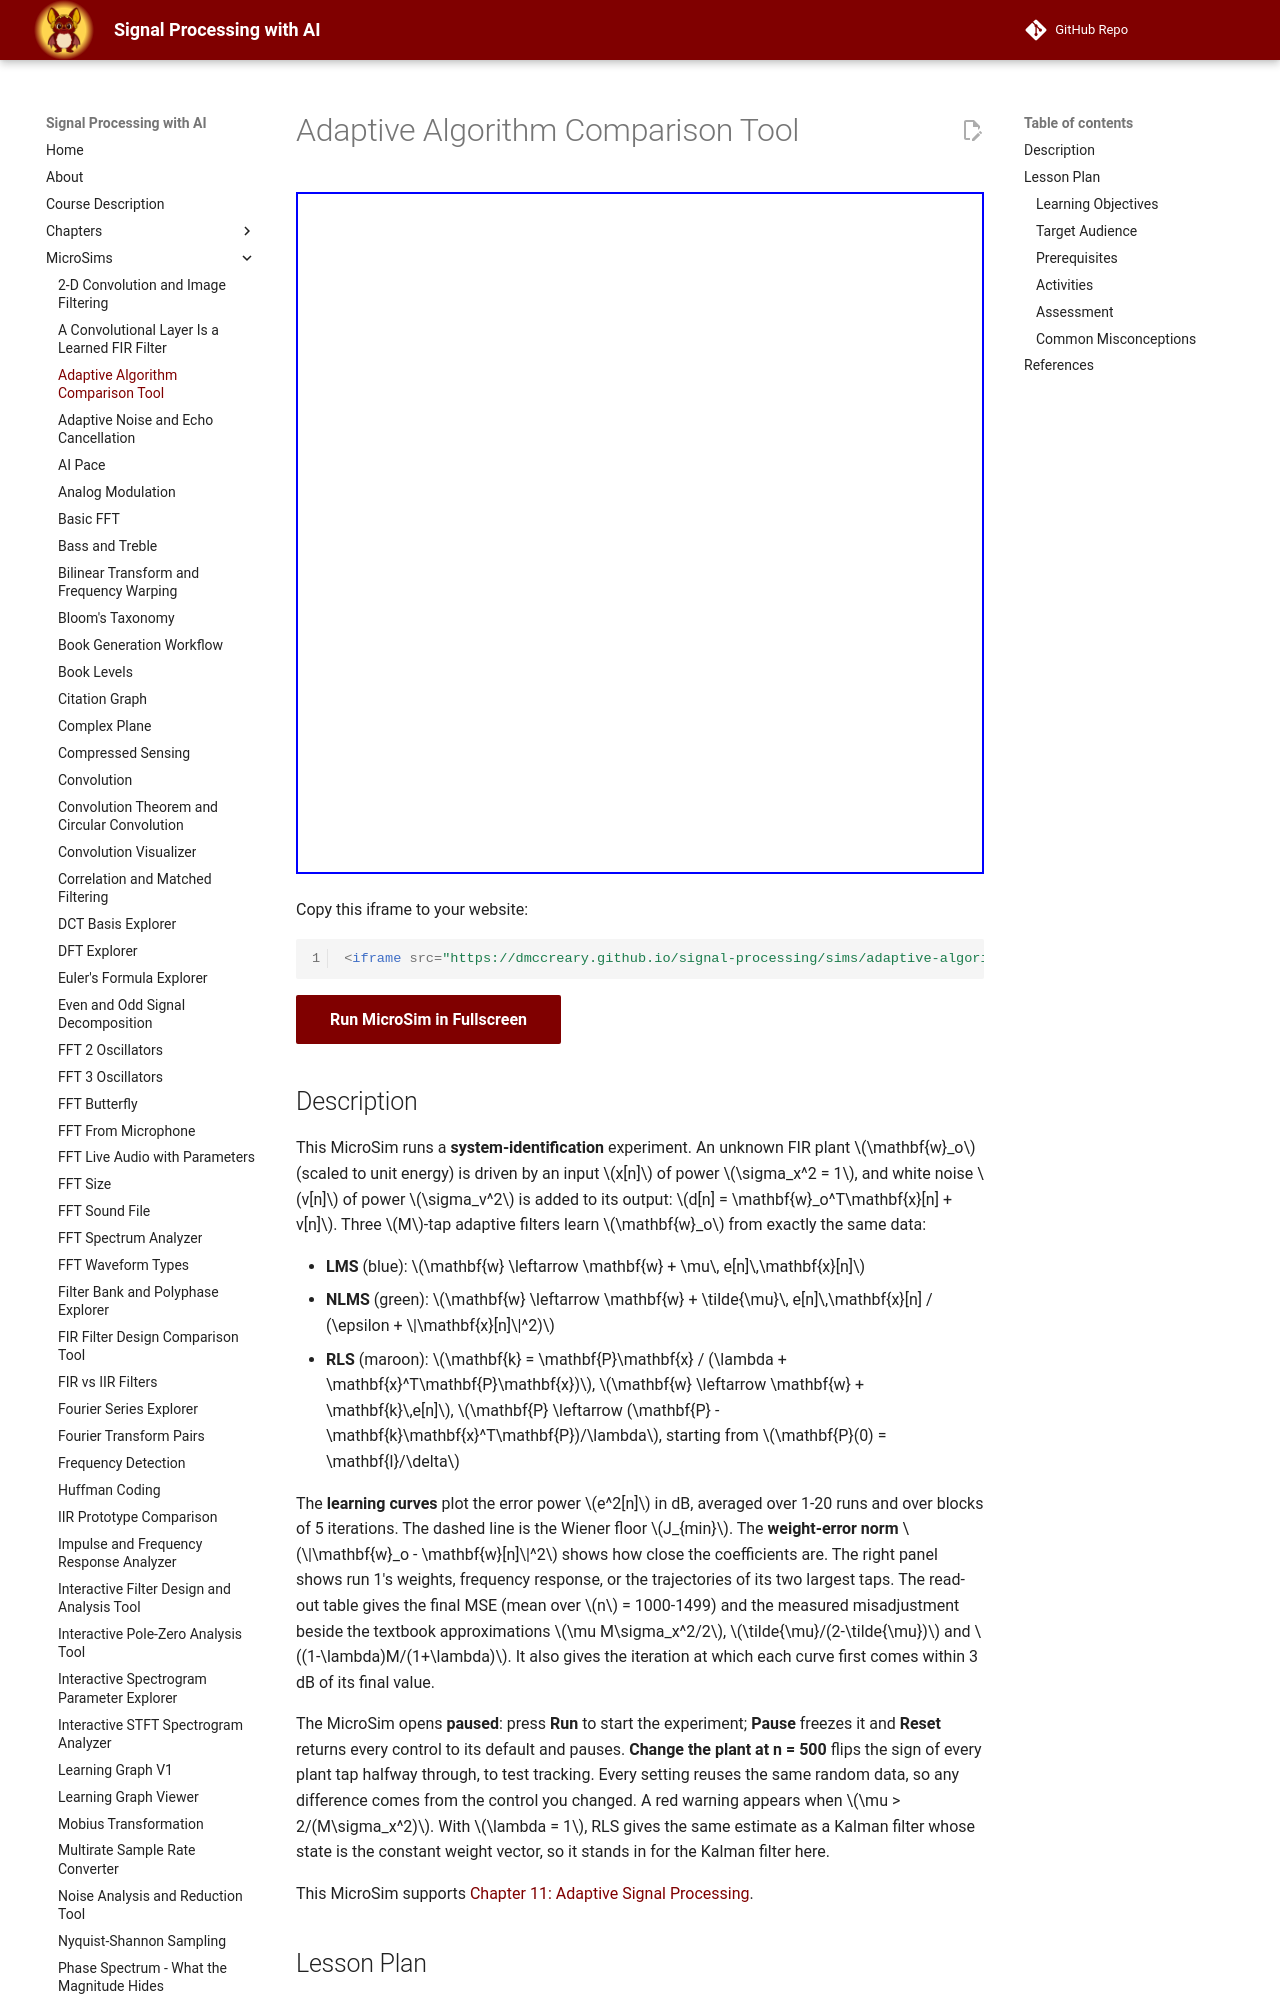

repository: dmccreary/signal-processing · page: sims/adaptive-algorithm-comparison-tool/index.html · generator: mkdocs

---
title: Adaptive Algorithm Comparison Tool
description: LMS, NLMS and RLS identify the same unknown FIR plant from the same noisy data. Compare convergence speed, steady-state error, stability and tracking.
image: /sims/adaptive-algorithm-comparison-tool/adaptive-algorithm-comparison-tool.png
og:image: /sims/adaptive-algorithm-comparison-tool/adaptive-algorithm-comparison-tool.png
twitter:image: /sims/adaptive-algorithm-comparison-tool/adaptive-algorithm-comparison-tool.png
social:
   cards: false
quality_score: 100
---

# Adaptive Algorithm Comparison Tool

<iframe src="main.html" width="100%" height="682px" scrolling="no"></iframe>

Copy this iframe to your website:

```html
<iframe src="https://dmccreary.github.io/signal-processing/sims/adaptive-algorithm-comparison-tool/main.html" width="100%" height="682px" scrolling="no"></iframe>
```

[Run MicroSim in Fullscreen](main.html){ .md-button .md-button--primary }

<!-- TODO(user): add the p5.js editor link once the sketch is saved in editor.p5js.org:
[Edit in the p5.js Editor](https://editor.p5js.org/<username>/sketches/adaptive-algorithm-comparison-tool) -->

## Description

This MicroSim runs a **system-identification** experiment. An unknown FIR plant $\mathbf{w}_o$ (scaled to unit energy) is
driven by an input $x[n]$ of power $\sigma_x^2 = 1$, and white noise $v[n]$ of power $\sigma_v^2$ is added to its output:
$d[n] = \mathbf{w}_o^T\mathbf{x}[n] + v[n]$. Three $M$-tap adaptive filters learn $\mathbf{w}_o$ from exactly the same data:

- **LMS** (blue): $\mathbf{w} \leftarrow \mathbf{w} + \mu\, e[n]\,\mathbf{x}[n]$
- **NLMS** (green): $\mathbf{w} \leftarrow \mathbf{w} + \tilde{\mu}\, e[n]\,\mathbf{x}[n] / (\epsilon + \|\mathbf{x}[n]\|^2)$
- **RLS** (maroon): $\mathbf{k} = \mathbf{P}\mathbf{x} / (\lambda + \mathbf{x}^T\mathbf{P}\mathbf{x})$, $\mathbf{w} \leftarrow \mathbf{w} + \mathbf{k}\,e[n]$, $\mathbf{P} \leftarrow (\mathbf{P} - \mathbf{k}\mathbf{x}^T\mathbf{P})/\lambda$, starting from $\mathbf{P}(0) = \mathbf{I}/\delta$

The **learning curves** plot the error power $e^2[n]$ in dB, averaged over 1-20 runs and over blocks of 5 iterations.
The dashed line is the Wiener floor $J_{min}$. The **weight-error norm** $\|\mathbf{w}_o - \mathbf{w}[n]\|^2$ shows how close the
coefficients are. The right panel shows run 1's weights, frequency response, or the trajectories of its two largest taps.
The read-out table gives the final MSE (mean over $n$ = 1000-1499) and the measured misadjustment beside the textbook
approximations $\mu M\sigma_x^2/2$, $\tilde{\mu}/(2-\tilde{\mu})$ and $(1-\lambda)M/(1+\lambda)$. It also gives the iteration at
which each curve first comes within 3 dB of its final value.

**Change the plant at n = 500** flips the sign of every plant tap halfway through, to test tracking. Every setting reuses
the same random data, so any difference comes from the control you changed. A red warning appears when
$\mu > 2/(M\sigma_x^2)$. With $\lambda = 1$, RLS gives the same estimate as a Kalman filter whose state is the constant
weight vector, so it stands in for the Kalman filter here.

This MicroSim supports [Chapter 11: Adaptive Signal Processing](../../chapters/11-adaptive-signal-processing/index.md).

## Lesson Plan
